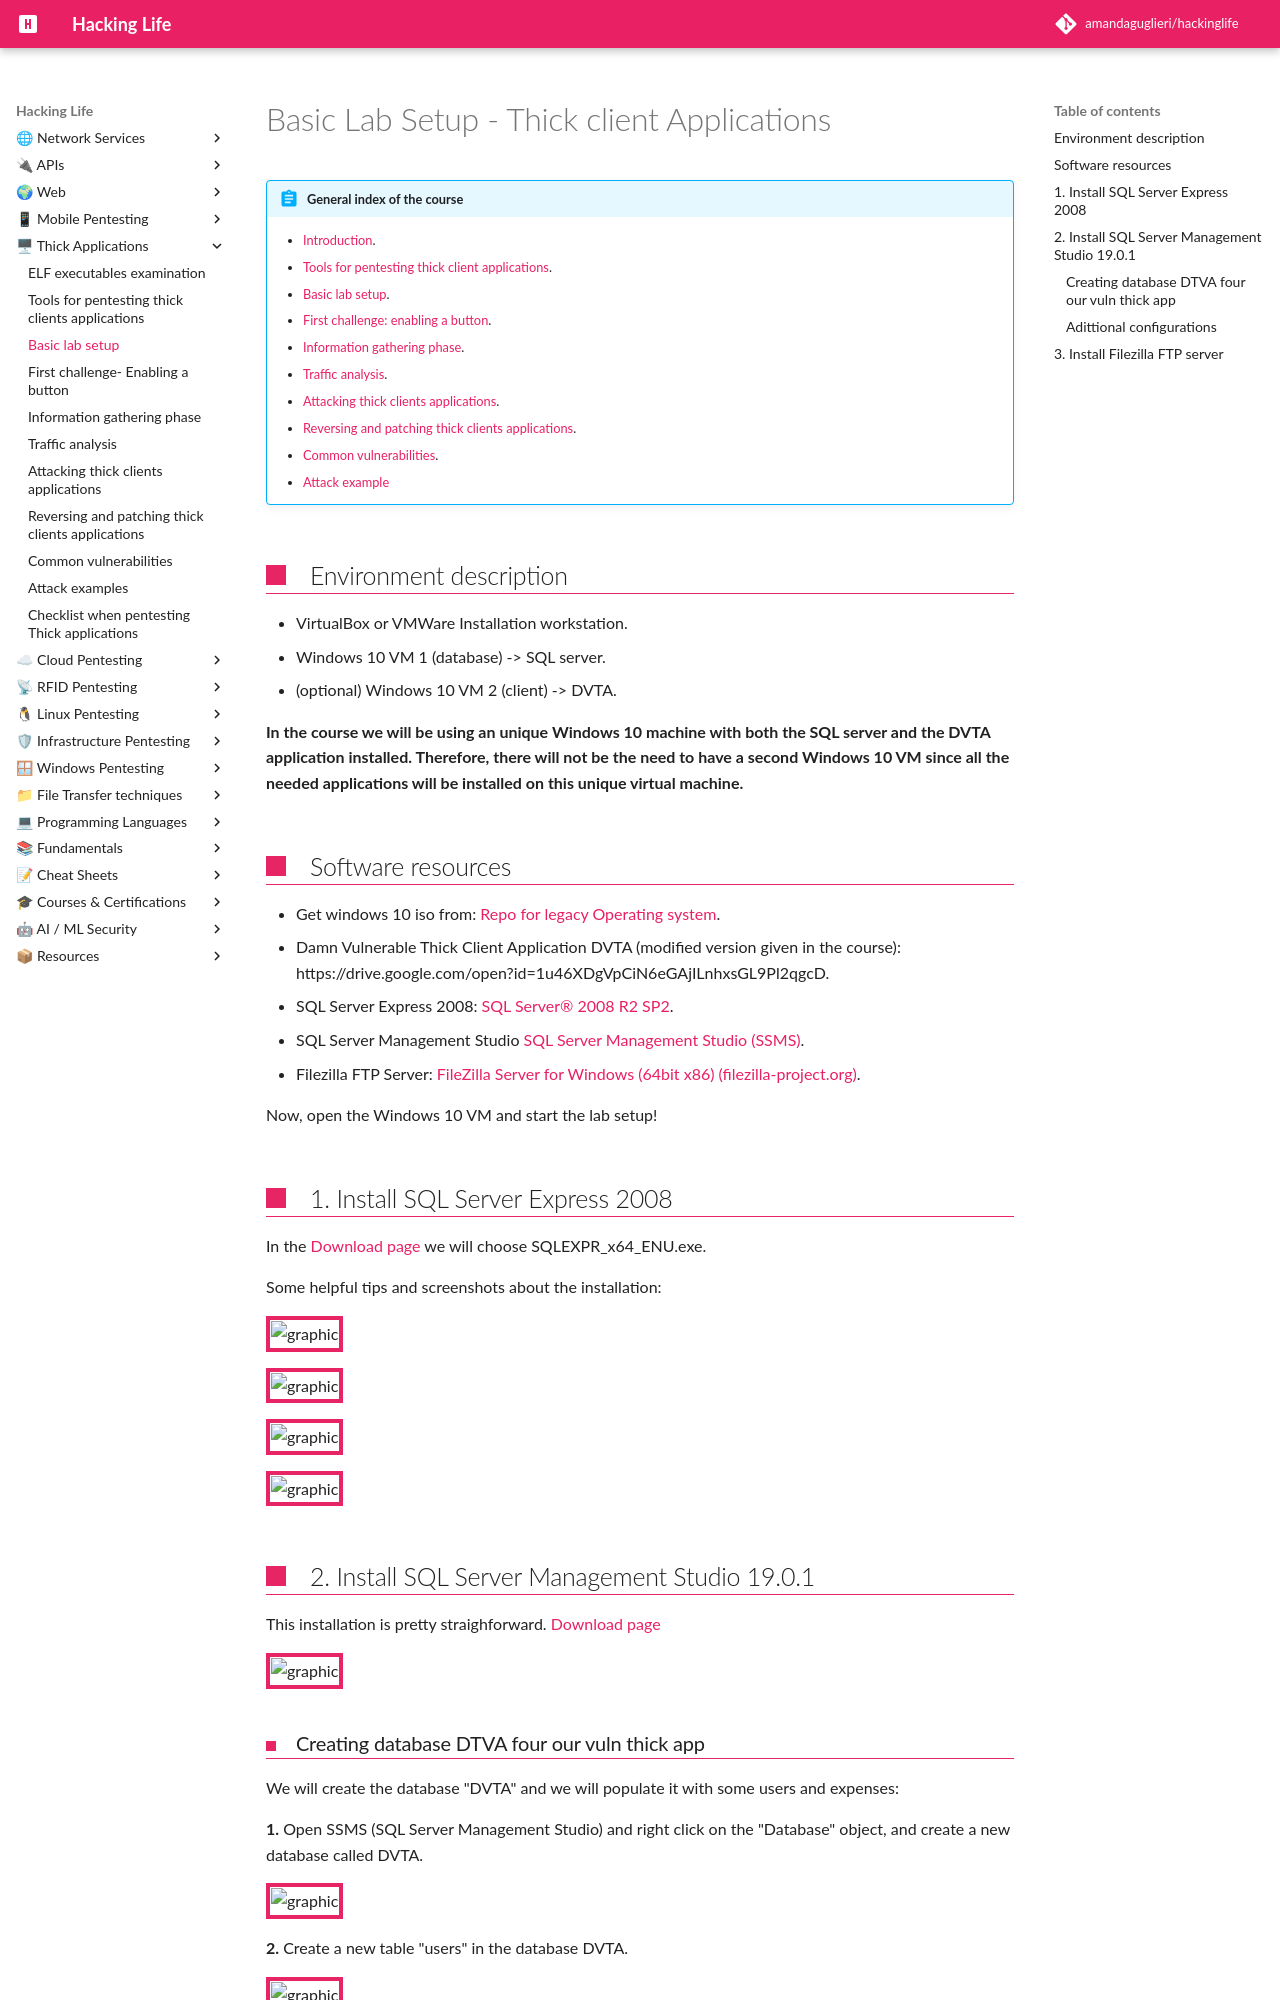

repository: amandaguglieri/hackinglife · page: thick-applications/tca-basic-lab-setup/index.html · generator: mkdocs

---
title: Basic Lab Setup - Thick client Applications 
author: amandaguglieri
draft: false
TableOfContents: true
tags:
  - thick client applications
  - thick client applications pentesting
  - labs
---

# Basic Lab Setup - Thick client Applications 

!!! abstract "General index of the course"
    - [Introduction](../thick-applications/index.md).
    - [Tools for pentesting thick client applications](tools-for-thick-apps.md).
    - [Basic lab setup](tca-basic-lab-setup.md).
    - [First challenge: enabling a button](tca-first-challenge.md).
    - [Information gathering phase](tca-information-gathering-phase.md).
    - [Traffic analysis](tca-traffic-analysis.md).
    - [Attacking thick clients applications](tca-attacking-thick-clients-applications.md).
    - [Reversing and patching thick clients applications](tca-reversing-and-patching.md).    
    - [Common vulnerabilities](tca-common-vulnerabilities.md).
    - [Attack example](tca-attack-example.md)

## Environment description

- VirtualBox or VMWare Installation workstation.
- Windows 10 VM 1 (database) -> SQL server.
-  (optional) Windows 10 VM 2 (client) -> DVTA.

**In the course we will be using an unique Windows 10 machine with both the SQL server and the DVTA application installed. Therefore, there will not be the need to have a second Windows 10 VM since all the needed applications will be installed on this unique virtual machine.**

## Software resources

- Get windows 10 iso from: [Repo for legacy Operating system](../operating-systems.md).
- Damn Vulnerable Thick Client Application DVTA (modified version given in the course): https://drive.google.com/open?id=1u46XDgVpCiN6eGAjILnhxsGL9Pl2qgcD.
- SQL Server Express 2008: [SQL Server® 2008 R2 SP2](https://www.microsoft.com/en-US/download/details.aspx?id=30438).
- SQL Server Management Studio [SQL Server Management Studio (SSMS)](https://learn.microsoft.com/en-us/sql/ssms/download-sql-server-management-studio-ssms?view=sql-server-ver16#download-ssms).
- Filezilla FTP Server: [FileZilla Server for Windows (64bit x86) (filezilla-project.org)](https://filezilla-project.org/download.php?type=server).


Now, open the Windows 10 VM and start the lab setup!

## 1. Install SQL Server Express 2008

In the [Download page](https://www.microsoft.com/en-US/download/details.aspx?id=30438) we will choose SQLEXPR_x64_ENU.exe. 

Some helpful tips and screenshots about the installation:

![graphic](../img/tca-12.png)

![graphic](../img/tca-13.png)

![graphic](../img/tca-14.png)

![graphic](../img/tca-16.png)
